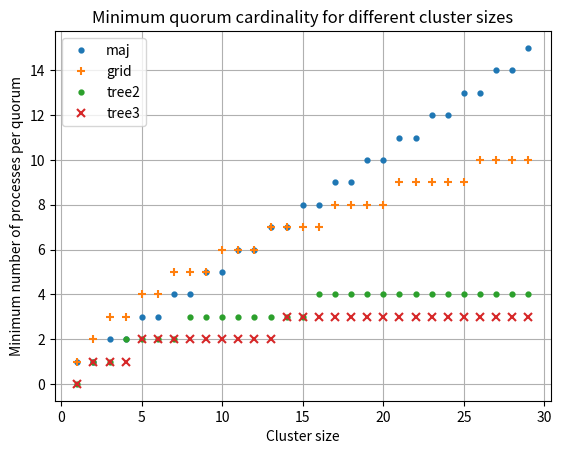

Write Python code to recreate this figure.
import matplotlib as mpl
import numpy as np
import matplotlib.pyplot as plt
import matplotlib.ticker as plticker
import pandas as pd
from scipy.special import binom
from math import ceil, floor, sqrt, log

grid_color = '#b17100'
mew = 1.5

def grid_pr(r, c, k):
    m = r + c - 1
    if k < m:
        return 0.0
    else:
        p = c * binom(r*c-m, k-m) / binom(r*c, k)
        return min(p, 1.0)

def grid_min(n):
    r = int(ceil(sqrt(n)))
    c = int(floor(sqrt(n)))
    if r*c < n:
        c = r
    return (r, c)

def tree_min(d, n):
    if d == 2:
        return ceil(log(n+1, 2) - 1)
    return ceil(log(d-1, d) + log(n, d) - 1)

def plot_pr(r, c, fig, ax):
    x = range(1, r*c)
    y_grid = map(lambda k: grid_pr(r, c, k), x)
    y_maj = map(lambda k: 1.0 if k > r*c/2 else 0.0, x)
    plt.plot(
            list(x), list(y_grid), '+', markeredgewidth=mew, label='grid')
    plt.plot(
            list(x), list(y_maj), 'x', markeredgewidth=mew, label='maj')

    ax.set_xlabel('Number of "Yes" replies')
    ax.set_ylabel('Probability of getting a quorum')
    ax.set_title('Probability of forming a quorum in a {} x {} grid'.format(r,c))

    xloc = plticker.MultipleLocator(base=1.0)
  # ax.xaxis.set_major_locator(xloc)
  # yloc = plticker.MultipleLocator(base=1.0)
  # ax.yaxis.set_major_locator(yloc)
    plt.grid(True)
    plt.ylim(-0.05, 1.05)
    plt.legend(loc='upper left')

def plot_min(r, c, fig, ax):
    x = range(1, r*c)
    tuple_sum = lambda x: x[0] + x[1]
    y_grid = map(lambda k: tuple_sum(grid_min(k)) - 1, x)
    y_maj = map(lambda k: floor((k+1.0)/2), x)
    y_tree2 = map(lambda k: tree_min(2, k), x)
    y_tree3 = map(lambda k: tree_min(3, k), x)
    plt.plot(
            list(x), list(y_maj), '.', markeredgewidth=mew, label='maj')
    plt.plot(
            list(x), list(y_grid), '+', markeredgewidth=mew, label='grid')
    plt.plot(
            list(x), list(y_tree2), '.', markeredgewidth=mew, label='tree2')
    plt.plot(
            list(x), list(y_tree3), 'x', markeredgewidth=mew, label='tree3')

    ax.set_xlabel('Cluster size')
    ax.set_ylabel('Minimum number of processes per quorum')
    ax.set_title('Minimum quorum cardinality for different cluster sizes')

    xloc = plticker.MultipleLocator(base=1.0)
  # ax.xaxis.set_major_locator(xloc)
  # yloc = plticker.MultipleLocator(base=1.0)
  # ax.yaxis.set_major_locator(yloc)
    plt.grid(True)
    plt.legend(loc='upper left')

if __name__ == '__main__':
    fig, ax = plt.subplots()
  # plot_pr(4, 5, fig, ax)
  # plt.figure()
    plot_min(5, 6, fig, ax)
    plt.show()
